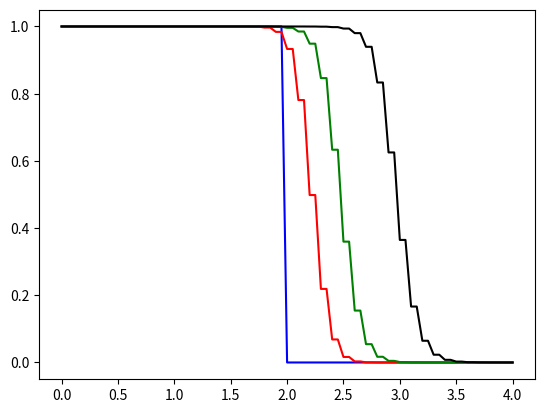

Here is the Python script that generated this plot:
import numpy as np
import matplotlib.pyplot as plt

def initial(delta_x=0.05):
    L = 4.0
    N = int(L/delta_x) +1
    x = np.linspace(0.0, L, N)
    u = np.zeros(N)
    ii = x<2.0
    u[ii] = 1.0
    return x, u

def flux(u):
    return 0.5 * u**2

def Lax(u, t_max=0.45, delta_t = 0.015, delta_x=5.0):
    N_t = int(t_max/delta_t)
    u_final = u.copy()
    for i in range(N_t):
        F = flux(u)
        u_final[1:-1] = 0.5*(u[2:] + u[0:-2]) 
        u_final[1:-1] -= (0.5*delta_t/delta_x)*(F[2:] - F[0:-2]) 
        u = u_final.copy()
    return u_final

x, u_init = initial()
t_max_values = [0.0, 0.5, 1.0, 2.0]
color=['b','r','g','k']
iii=0
for t_max in t_max_values:
    delta_x = 0.05
    x, u_init = initial(delta_x=delta_x)
    u_final = Lax(u_init, t_max=t_max,delta_t=0.5*delta_x, delta_x=delta_x)
    plt.plot(x, u_final,c=color[iii])
    iii+=1
plt.show()
